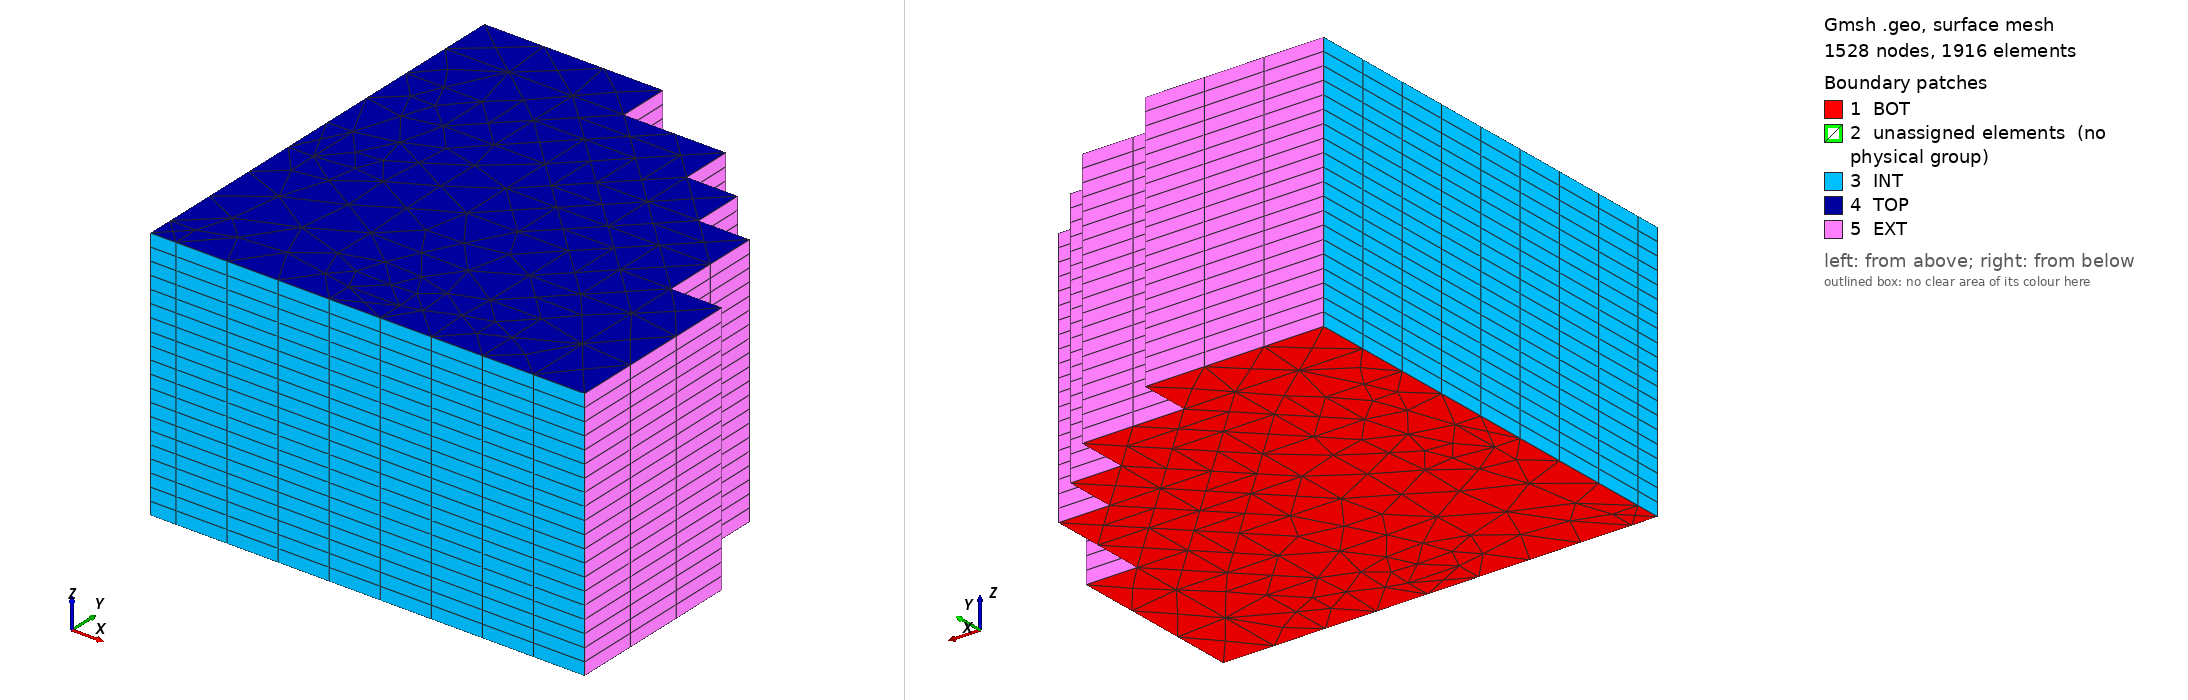

Gmsh geometry script, surface-meshed: 1528 nodes, 1916 surface elements. Boundary patches (legend numbers): 1 BOT, 2 unassigned elements (no physical group), 3 INT, 4 TOP, 5 EXT. Left view from above one corner, right view from below the opposite corner. Legend entries are the model's physical surfaces; 'unassigned elements' are surfaces in no physical group. The drawing asked Gmsh for element sizes between 1% and 20% of the model's largest extent; the script's own settings can give other sizes.

=== iaea.geo (drawn) ===
lc = 0;
le = 100;
nz=20;

Mesh.CharacteristicLengthMin = 7.00;
Mesh.CharacteristicLengthMax = 10.00;

Point(1) = {0, 0, 0, lc};
Point(2) = {10, 0, 0, lc};
Point(3) = {0, 10, 0, lc};
Point(4) = {10, 10, 0, lc};
Point(5) = {70, 0, 0, lc};
Point(6) = {70, 10, 0, lc};
Point(7) = {90, 10, 0, lc};
Point(8) = {90, 0, 0, lc};
Point(9) = {0, 70, 0, lc};
Point(10) = {10, 70, 0, lc};
Point(11) = {10, 90, 0, lc};
Point(12) = {0, 90, 0, lc};
Point(13) = {130, 0, 0, lc};
Point(14) = {130, 30, 0, lc};
Point(15) = {110, 30, 0, lc};
Point(16) = {110, 70, 0, lc};
Point(17) = {90, 70, 0, lc};
Point(18) = {90, 90, 0, lc};
Point(19) = {70, 90, 0, lc};
Point(20) = {70, 70, 0, lc};
Point(21) = {70, 110, 0, lc};
Point(22) = {30, 110, 0, lc};
Point(23) = {30, 130, 0, lc};
Point(24) = {0, 130, 0, lc};
Point(25) = {0, 150, 0, lc};
Point(26) = {50, 150, 0, lc};
Point(27) = {50, 130, 0, lc};
Point(28) = {90, 130, 0, lc};
Point(29) = {90, 110, 0, lc};
Point(30) = {110, 110, 0, lc};
Point(31) = {110, 90, 0, lc};
Point(32) = {130, 90, 0, lc};
Point(33) = {130, 50, 0, lc};
Point(34) = {150, 50, 0, lc};
Point(35) = {150, 0, 0, lc};
Point(36) = {170, 0, 0, lc};
Point(37) = {170, 70, 0, lc};
Point(38) = {150, 70, 0, lc};
Point(39) = {150, 110, 0, lc};
Point(40) = {130, 110, 0, lc};
Point(41) = {130, 130, 0, lc};
Point(42) = {110, 130, 0, lc};
Point(43) = {110, 150, 0, lc};
Point(44) = {70, 150, 0, lc};
Point(45) = {70, 170, 0, lc};
Point(46) = {0, 170, 0, lc};

Line(1) = {1, 2};
Line(2) = {2, 4};
Line(3) = {4, 3};
Line(4) = {1, 3};
Line(5) = {5, 8};
Line(6) = {8, 7};
Line(7) = {7, 6};
Line(8) = {6, 5};
Line(9) = {9, 10};
Line(10) = {10, 11};
Line(11) = {11, 12};
Line(12) = {12, 9};
Line(13) = {19, 20};
Line(14) = {20, 17};
Line(15) = {17, 18};
Line(16) = {18, 19};
Line(17) = {9, 3};
Line(18) = {2, 5};
Line(19) = {8, 13};
Line(20) = {13, 14};
Line(21) = {14, 15};
Line(22) = {15, 16};
Line(23) = {16, 17};
Line(24) = {19, 21};
Line(25) = {21, 22};
Line(26) = {22, 23};
Line(27) = {23, 24};
Line(28) = {24, 12};
Line(29) = {13, 35};
Line(30) = {35, 34};
Line(31) = {34, 33};
Line(32) = {33, 32};
Line(33) = {32, 31};
Line(34) = {31, 30};
Line(35) = {30, 29};
Line(36) = {29, 28};
Line(37) = {28, 27};
Line(38) = {27, 26};
Line(39) = {26, 25};
Line(40) = {25, 24};
Line(41) = {35, 36};
Line(42) = {36, 37};
Line(43) = {37, 38};
Line(44) = {38, 39};
Line(45) = {39, 40};
Line(46) = {40, 41};
Line(47) = {41, 42};
Line(48) = {42, 43};
Line(49) = {43, 44};
Line(50) = {44, 45};
Line(51) = {45, 46};
Line(52) = {46, 25};

Line Loop(53) = {29, 30, 31, 32, 33, 34, 35, 36, 37, 38, 39, 40, -27, -26, -25, -24, -16, -15, -23, -22, -21, -20};
Plane Surface(54) = {53};
//Recombine Surface {54};
Line Loop(55) = {19, 20, 21, 22, 23, -14, -13, 24, 25, 26, 27, 28, -11, -10, -9, 17, -3, -2, 18, -8, -7, -6};
Plane Surface(56) = {55};
//Recombine Surface {56};
Line Loop(57) = {11, 12, 9, 10};
Plane Surface(58) = {57};
//Recombine Surface {58};
Line Loop(59) = {16, 13, 14, 15};
Plane Surface(60) = {59};
//Recombine Surface {59};
Line Loop(61) = {7, 8, 5, 6};
Plane Surface(62) = {61};
//Recombine Surface {62};
Line Loop(63) = {3, -4, 1, 2};
Plane Surface(64) = {63};
//Recombine Surface {64};
Line Loop(65) = {41, 42, 43, 44, 45, 46, 47, 48, 49, 50, 51, 52, -39, -38, -37, -36, -35, -34, -33, -32, -31, -30};
Plane Surface(66) = {65};
//Recombine Surface {66};

Color Goldenrod {Surface {54};}
Color LimeGreen {Surface {56};}
Color Firebrick {Surface {60, 58, 64, 62};}
Color BlueViolet {Surface {66};}

Mesh.Light = 0;
General.SmallAxes = 0;
v1[]=Extrude {0, 0, le} {
  Surface{58, 64, 60, 62};
  Layers{nz};
  Recombine;
};
v2[]=Extrude {0, 0, le} {
  Surface{56};
  Layers{nz};
  Recombine;
};
v3[]=Extrude {0, 0, le} {
  Surface{54};
  Layers{nz};
  Recombine;
};
v4[]=Extrude {0, 0, le} {
  Surface{66};
  Layers{nz};
  Recombine;
};

Physical Volume("ROD1") = {1, 3, 4, 2};
Physical Volume("MAT1") = {v2[1]};
Physical Volume("MAT2") = {v3[1]};
Physical Volume("MAT3") = {v4[1]};

Physical Surface("EXT") = {445, 441, 437, 429, 433, 425, 421, 417, 413, 409};
Physical Surface("INT") = {449, 337, 225, 79, 241, 101, 105, 253, 149, 181, 293, 405};
Physical Surface("TOP") = {154, 266, 110, 88, 132, 378, 490};
Physical Surface("BOT") = {58, 64, 56, 60, 54, 66, 62};
Physical Point("PTO1") = {62};
